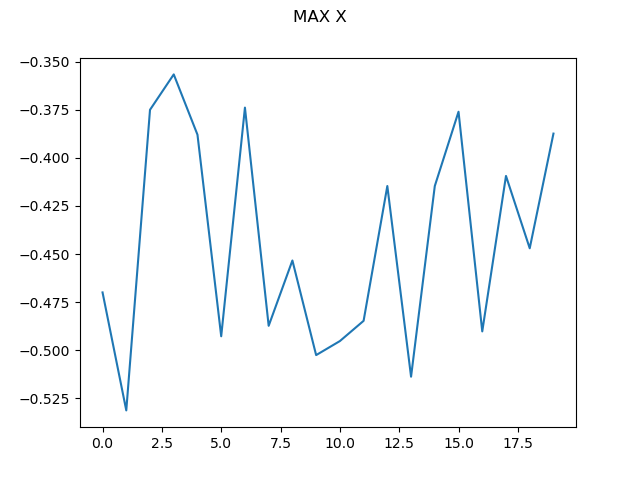

Values plotted in this chart, from the file beside it:
0, -0.4699405693337185
1, -0.5313
2, -0.375
3, -0.3566
4, -0.3879
5, -0.4927
6, -0.3738
7, -0.4873
8, -0.4533
9, -0.5025
10, -0.4952
11, -0.4847
12, -0.4146
13, -0.5138
14, -0.4146
15, -0.376
16, -0.4902
17, -0.4094
18, -0.447
19, -0.3874
